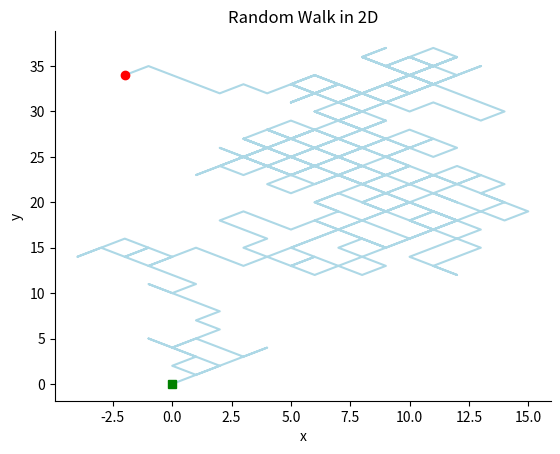

Write Python code to recreate this figure.
# B2_Ch2_6.py

###############
# [redacted]
# [redacted]
# Book 2  |  Financial Risk Management with Python
# Published and copyrighted by Tsinghua University Press
# Beijing, China, 2021
###############

import numpy as np
import matplotlib.pyplot as plt

dims = 2
step_num = 500
path_num = 1
move_mode = [-1, 1]
origin = np.zeros((1, dims))

for path in range(path_num):
    # random walk
    step_shape = (step_num, dims)
    steps = np.random.choice(a=move_mode, size=step_shape)
    path = np.concatenate([origin, steps]).cumsum(0)
    start = path[:1]
    stop = path[-1:]
    # plot path
    plt.plot(path[:,0], path[:,1], marker='+', markersize=0.02, c='lightblue');
    plt.plot(start[:,0], start[:,1], marker='s', c='green') 
    plt.plot(stop[:,0], stop[:,1], marker='o', c='red')

plt.title('Random Walk in '+str(dims)+'D')
plt.xlabel('x')
plt.ylabel('y')
plt.gca().spines['right'].set_visible(False)
plt.gca().spines['top'].set_visible(False)
plt.gca().yaxis.set_ticks_position('left')
plt.gca().xaxis.set_ticks_position('bottom')
